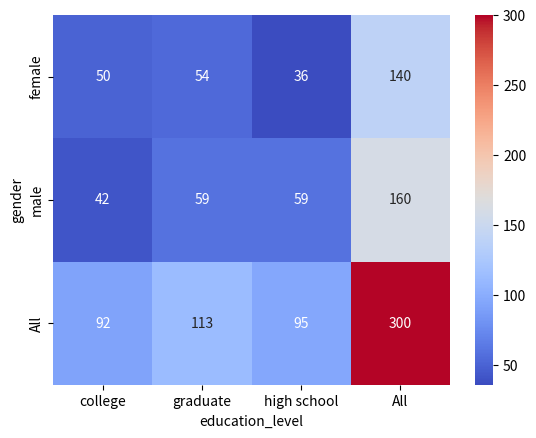
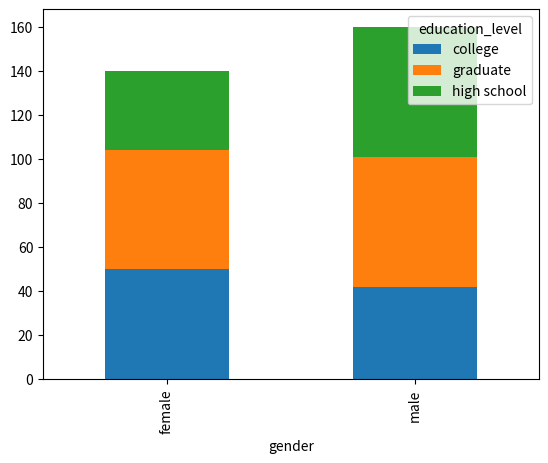

Python code for these plots, in order:
# -*- coding: utf-8 -*-
"""
Created on Wed Dec 13 14:40:05 2023

[redacted]
"""

#pandas crosstab function
#for analyzing 2 categorical values 

import pandas as pd
import numpy as np
np.random.seed(50)
import matplotlib.pyplot as plt
my_dict={
     'gender': np.random.choice(['male','female'],300),
     'education_level':np.random.choice(['high school','graduate','college'],300),
     'score':np.random.randint(60,100,300)
     }

df=pd.DataFrame(my_dict)
print(df)
#crosstab table for gender and education level
ct=pd.crosstab(df['gender'], df['education_level'])
print(ct)

##crosstab table for gender and education level with mean score
ct_mean=pd.crosstab(df['gender'], df['education_level'],
                    values=df['score'],aggfunc='mean')
print(ct_mean)

#crosstab table for gender and education level with row and column margin
import seaborn as sns
ct_margins=pd.crosstab(df['gender'],df['education_level'],margins=True)
sns.heatmap(ct_margins,cmap='coolwarm',annot=True,fmt='d')
plt.show()
print(ct_margins)


#crosstab table for gender and education level with normalization
ct_norm=pd.crosstab(df['gender'], df['education_level'],normalize=True,margins=True)
print(ct_norm)


#crosstab table for gender and education level with visuaization
ct_viz=pd.crosstab(df['gender'], df['education_level'])
ct_viz.plot(kind='bar',stacked=True)
plt.show()



















